Run: headless pygame with SDL's dummy video driver; simulated clock (each Clock.tick advances the game by its frame time, no real sleeping); random seed 0; keys injected as events and as key.get_pressed() state; no mouse input.
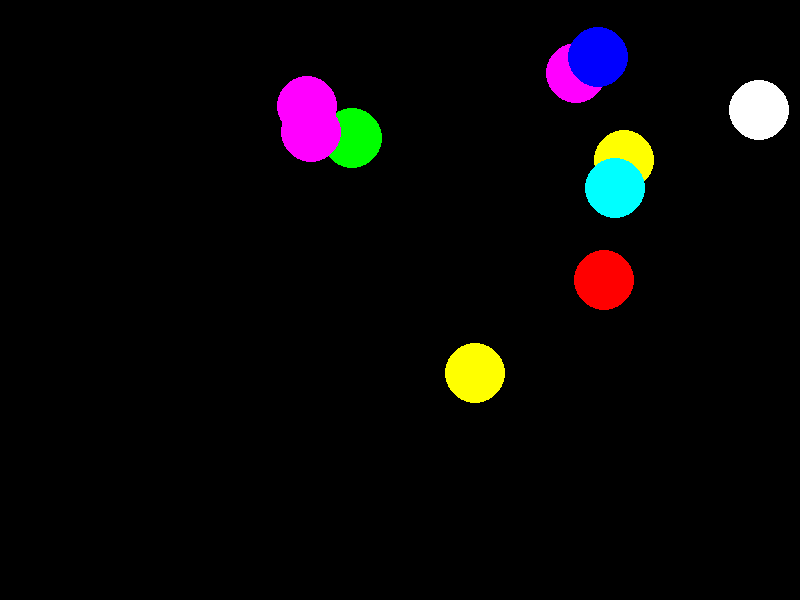
Frame 1 of 4 · flips 1–60 · no input
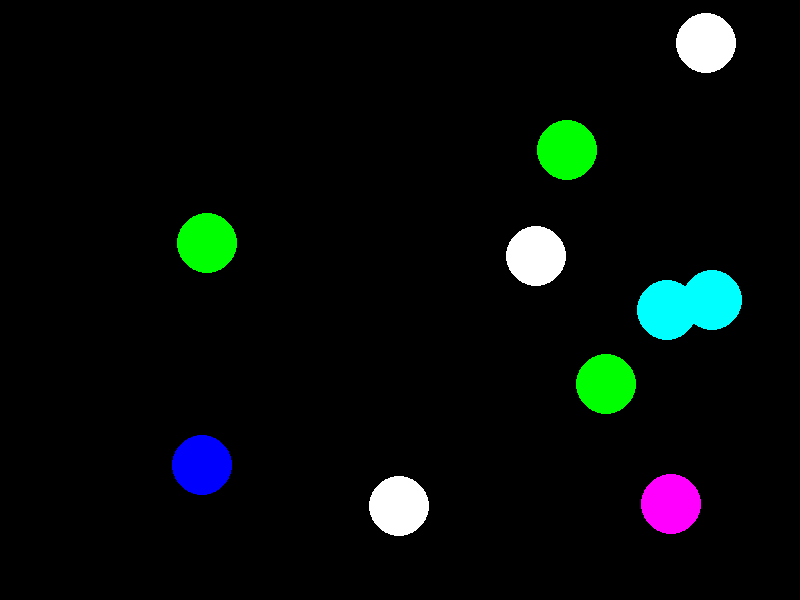
Frame 2 of 4 · flips 61–180 · tapped SPACE, RETURN · held RIGHT (→), D
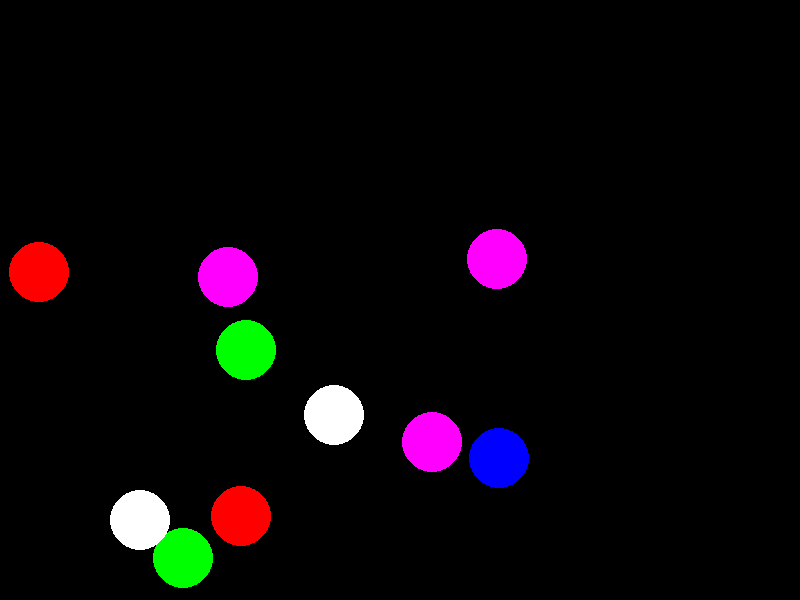
Frame 3 of 4 · flips 181–300 · held DOWN (↓), S
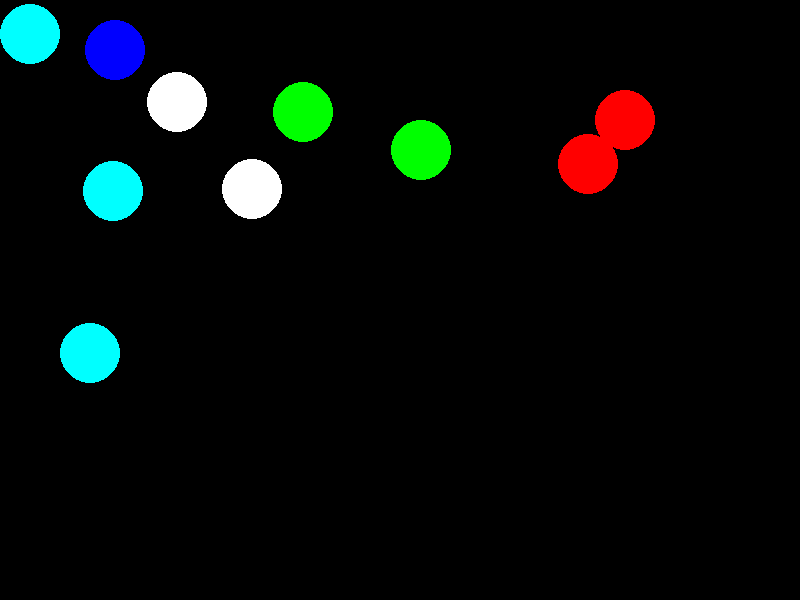
Frame 4 of 4 · flips 301–420 · held LEFT (←), A, UP (↑), W

The pygame program that drew these frames:

import pygame
import random
import math

pygame.init()
screen_width = 800
screen_height = 600
screen = pygame.display.set_mode((screen_width, screen_height))
colors = (
    (0, 0, 0), (255, 0, 0), (0, 255, 0), (0, 0, 255), (255, 255, 0), (255, 0, 255), (0, 255, 255), (255, 255, 255))


class Ball:
    def __init__(self, x, y, r):
        self.x = x
        self.y = y
        self.r = r
        # self.speed = speed
        self.dx = 3
        self.dy = -3
        self.color = colors[random.randint(1, 7)]

    def move(self):
        self.x += self.dx
        self.y += self.dy
        if (self.r <= self.x <= screen_width - self.r) and (self.r <= self.y <= screen_height - self.r):
            pygame.draw.circle(screen, self.color, (self.x, self.y), self.r)
        if self.x > screen_width - self.r or self.x < self.r:
            if self.dx > 0:
                self.dx = -(3 + random.randrange(0, 5) / 10)
            else:self.dx = (3 + random.randrange(0, 5) / 10)
            self.color = colors[random.randint(1, 7)]
        if self.y > screen_height - self.r or self.y < self.r:
            if self.dy > 0:
                self.dy = -(3 + random.randrange(0, 5) / 10)
            else:
                self.dy = (3 + random.randrange(0, 5) / 10)
            self.color = colors[random.randint(1, 7)]
        # elif (self.x > 800 or self.x < self.r) and


clock = pygame.time.Clock()
done = False
balls = []
for i in range(10):
    balls.append(Ball(random.randrange(30, 770), random.randrange(30, 570), 30))
# ball1 = Ball(screen_width // 4, screen_height // 3, 30)
while not done:
    for event in pygame.event.get():
        if event.type == pygame.QUIT:
            done = True
    screen.fill((0, 0, 0))
    # ball1.move()
    for ball in balls:
        ball.move()
    pygame.display.update()
    clock.tick(100)
